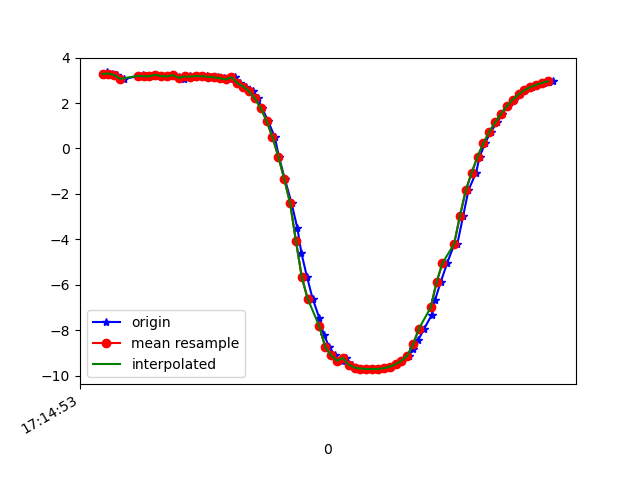

Data behind this chart, as committed beside it:
1618852493363, 1548189203742145, 3.2195373, -3.5463555, 8.549734
1618852493375, 1548189222972915, 3.349, -3.655, 8.453
1618852493391, 1548189242203685, 3.302, -3.7, 8.453
1618852493411, 1548189261434455, 3.231, -3.859, 8.409
1618852493432, 1548189280665225, 3.067, -3.058, 8.791
1618852493480, 1548189299895995, 3.176, -3.665, 8.516
1618852493488, 1548189319126765, 3.186, -4.148, 8.287
1618852493498, 1548189338357535, 3.232, -4.172, 8.257
1618852493506, 1548189357588305, 3.18, -4.203, 8.262
1618852493525, 1548189376819075, 3.18, -4.388, 8.165
1618852493544, 1548189396049845, 3.25, -4.414, 8.124
1618852493563, 1548189415280615, 3.187, -4.432, 8.139
1618852493582, 1548189434511385, 3.172, -4.596, 8.053
1618852493601, 1548189453742155, 3.231, -4.635, 8.007
1618852493620, 1548189472972925, 3.149, -4.664, 8.023
1618852493639, 1548189492203695, 3.08, -4.804, 7.967
1618852493658, 1548189511434465, 3.173, -4.863, 7.894
1618852493678, 1548189530665235, 3.165, -4.886, 7.883
1618852493699, 1548189549896005, 3.191, -4.936, 7.841
1618852493717, 1548189569126775, 3.179, -4.968, 7.826
1618852493735, 1548189588357545, 3.158, -5.008, 7.809
1618852493753, 1548189607588315, 3.13, -5.05, 7.793
1618852493774, 1548189626819085, 3.093, -5.095, 7.779
1618852493795, 1548189646049855, 3.041, -5.143, 7.768
1618852493813, 1548189665407518, 3.139, -4.572, 8.08
1618852493829, 1548189684638288, 2.879, -5.227, 7.773
1618852493848, 1548189703869058, 2.725, -5.359, 7.739
1618852493874, 1548189723099828, 2.517, -5.453, 7.744
1618852493890, 1548189742330598, 2.205, -5.551, 7.769
1618852493905, 1548189761561368, 1.768, -5.652, 7.808
1618852493925, 1548189780792138, 1.208, -5.738, 7.852
1618852493948, 1548189800022908, 0.4971, -5.791, 7.89
1618852493962, 1548189819253678, -0.3639, -5.795, 7.895
1618852493982, 1548189838484448, -1.337, -5.73, 7.837
1618852494005, 1548189857715218, -2.399, -5.586, 7.686
1618852494025, 1548189876945988, -3.515, -5.361, 7.412
1618852494039, 1548189896176758, -4.625, -5.039, 7.018
1618852494058, 1548189915407528, -5.666, -4.612, 6.532
1618852494077, 1548189934638298, -6.614, -4.143, 5.927
1618852494100, 1548189953869068, -7.472, -3.685, 5.16
1618852494115, 1548189973099838, -8.198, -3.27, 4.259
1618852494134, 1548189992330608, -8.743, -2.91, 3.337
1618852494153, 1548190011561378, -9.114, -2.579, 2.514
1618852494176, 1548190030792148, -9.351, -2.268, 1.86
1618852494191, 1548190050022918, -9.221, -2.788, 1.798
1618852494210, 1548190069253688, -9.522, -2.032, 1.115
1618852494230, 1548190088484458, -9.654, -1.499, 0.7688
1618852494255, 1548190107715228, -9.693, -1.299, 0.6368
1618852494267, 1548190126945998, -9.714, -1.124, 0.6437
1618852494287, 1548190146176768, -9.72, -0.9732, 0.7845
1618852494309, 1548190165407538, -9.71, -0.8327, 1.033
1618852494326, 1548190184638308, -9.678, -0.7029, 1.375
1618852494343, 1548190203869078, -9.613, -0.581, 1.816
1618852494362, 1548190223099848, -9.505, -0.4686, 2.339
1618852494381, 1548190242330618, -9.347, -0.3715, 2.921
1618852494406, 1548190261561388, -9.124, -0.3009, 3.563
1618852494421, 1548190280792158, -8.822, -0.2678, 4.258
1618852494438, 1548190300022928, -8.425, -0.3015, 4.997
1618852494458, 1548190319253698, -7.93, -0.4123, 5.743
1618852494483, 1548190338484468, -7.344, -0.5636, 6.465
1618852494495, 1548190357715238, -6.663, -0.7432, 7.148
... 21 more rows
